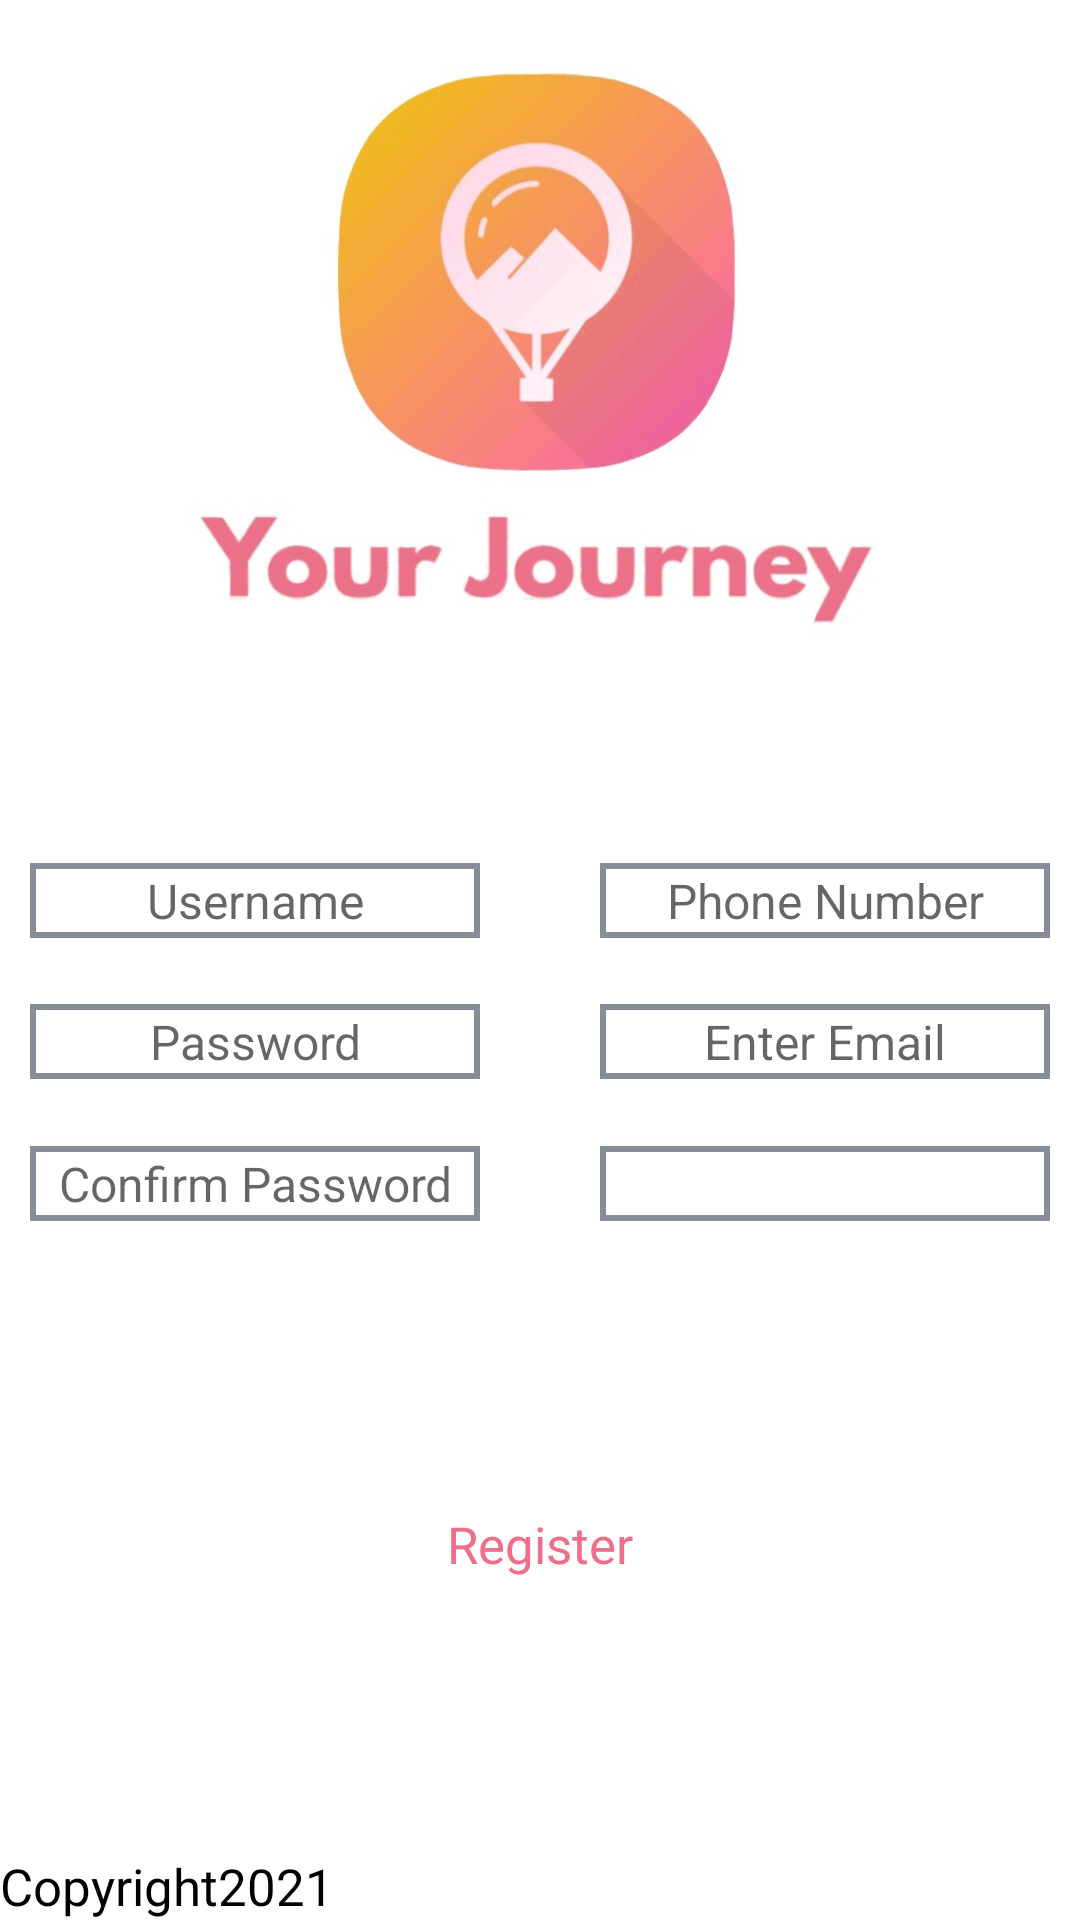

Write the Android layout XML for this screen, with the resource values it uses.
<!-- AndroidManifest.xml: application theme Theme.YourJourney -->
<!-- res/layout/activity_main.xml -->
<?xml version="1.0" encoding="utf-8"?>
<LinearLayout xmlns:android="http://schemas.android.com/apk/res/android"
    xmlns:app="http://schemas.android.com/apk/res-auto"
    xmlns:tools="http://schemas.android.com/tools"
    android:layout_width="match_parent"
    android:layout_height="match_parent"
    android:orientation="vertical"
    android:weightSum="100"
    tools:context=".Register">

    <LinearLayout
        android:layout_width="match_parent"
        android:layout_height="0dp"
        android:layout_weight="40"
        >

        <ImageView
            android:layout_width="match_parent"
            android:layout_height="match_parent"
            android:src="@drawable/logo"
            >


        </ImageView>

    </LinearLayout>

    <LinearLayout
        android:layout_width="match_parent"
        android:layout_marginTop="50dp"
        android:layout_height="0dp"
        android:layout_weight="25"
        android:orientation="vertical"
        android:weightSum="30"
        >

        <LinearLayout
            android:layout_width="match_parent"
            android:layout_height="0dp"
            android:layout_weight="10"
            android:gravity="center"
            >

            <EditText
                android:id="@+id/username"
                android:layout_width="150dp"
                android:layout_height="25dp"
                android:layout_gravity="center"
                android:hint="Username"
                android:textAlignment="center"
                android:background="@drawable/textview_border"
                android:textSize="16dp"></EditText>

            <EditText
                android:id="@+id/phone"
                android:layout_marginLeft="40dp"
                android:layout_width="150dp"
                android:layout_height="25dp"
                android:layout_gravity="center"
                android:hint="Phone Number"
                android:textAlignment="center"
                android:background="@drawable/textview_border"
                android:textSize="16dp"></EditText>

        </LinearLayout>
        <LinearLayout
            android:layout_width="match_parent"
            android:layout_height="0dp"
            android:layout_weight="10"
            android:gravity="center"
            >
            <EditText
                android:id="@+id/password"
                android:layout_width="150dp"
                android:layout_height="25dp"
                android:layout_gravity="center"
                android:hint="Password"
                android:textAlignment="center"
                android:background="@drawable/textview_border"
                android:password="true"

                android:textSize="16dp"></EditText>

            <EditText
                android:id="@+id/email"
                android:layout_marginLeft="40dp"
                android:layout_width="150dp"
                android:layout_height="25dp"
                android:layout_gravity="center"
                android:hint="Enter Email"
                android:textAlignment="center"
                android:background="@drawable/textview_border"
                android:textSize="16dp"></EditText>


        </LinearLayout>
        <LinearLayout
            android:layout_width="match_parent"
            android:layout_height="0dp"
            android:layout_weight="10"
            android:gravity="center"
            >

            <EditText
                android:id="@+id/confirmpassword"
                android:password="true"
                android:layout_width="150dp"
                android:layout_height="25dp"
                android:layout_gravity="center"
                android:hint="Confirm Password"
                android:textAlignment="center"
                android:background="@drawable/textview_border"


                android:textSize="16dp"></EditText>

            <Spinner
                android:id="@+id/spinner"
                android:layout_width="150dp"
                android:layout_height="25dp"
                android:layout_gravity="center"
                android:layout_marginLeft="40dp"
                android:background="@drawable/textview_border"
                android:textAlignment="center"></Spinner>



        </LinearLayout>

    </LinearLayout>

    <LinearLayout
        android:layout_width="match_parent"
        android:layout_height="0dp"
        android:layout_weight="15"
        >



    </LinearLayout>

    <LinearLayout
        android:layout_width="match_parent"
        android:layout_height="0dp"
        android:layout_weight="15"
        android:orientation="vertical"
        >
        <TextView
            android:layout_width="wrap_content"
            android:layout_height="wrap_content"

            android:layout_gravity="center_horizontal"

            android:text="Register"
            android:textSize="17dp"
            android:onClick="onSignUpClicked"
            android:textColor="@color/textColor"
            >


        </TextView>





    </LinearLayout>

    <LinearLayout
        android:layout_width="wrap_content"
        android:layout_height="wrap_content"
        android:layout_weight="5"
        >
        <TextView
            android:layout_width="wrap_content"
            android:layout_height="wrap_content"

            android:layout_gravity="bottom"

            android:text="Copyright2021"
            android:textSize="17dp"
            android:textColor="@color/black"
            >


        </TextView>

    </LinearLayout>





</LinearLayout>
<!-- resources referenced by this layout -->
<resources>
  <color name="black">#FF000000</color>
  <color name="textColor">#f06e89
      </color>
  <!-- drawable logo: jpeg bitmap (drawable-v24, 33492 bytes) -->
  <!-- drawable textview_border (drawable) -->
  <shape xmlns:android="http://schemas.android.com/apk/res/android"
      android:shape="rectangle" >
  
      <stroke
          android:width="2dp"
          android:color="#868C98" />
  
  </shape>
  <style name="Theme.YourJourney" parent="Theme.MaterialComponents.DayNight.NoActionBar">
          
          <item name="colorPrimary">@color/textColor</item>
          <item name="colorPrimaryVariant">@color/purple_700</item>
          <item name="colorOnPrimary">@color/white</item>
          
          <item name="colorSecondary">@color/teal_200</item>
          <item name="colorSecondaryVariant">@color/teal_700</item>
          <item name="colorOnSecondary">@color/black</item>
          
          <item name="android:statusBarColor" tools:targetApi="l">?attr/colorPrimaryVariant</item>
          
      </style>
  <color name="purple_700">#FF3700B3</color>
  <color name="white">#FFFFFFFF</color>
  <color name="teal_200">#FF03DAC5</color>
  <color name="teal_700">#FF018786</color>
</resources>
